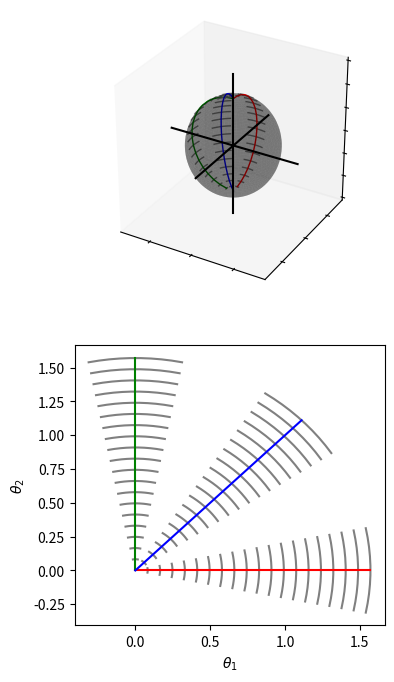

Reproduce this figure in Python. (Note: this script raises an exception after producing the figure.)
import scipy
import numpy as np
import matplotlib.pyplot as plt
from mpl_toolkits.mplot3d import Axes3D

I = np.eye(2).astype(complex)
X = np.array([[0, 1], [1, 0]], complex)
Y = np.array([[0, -1j], [1j, 0]], complex)
Z = np.array([[1, 0], [0, -1]], complex)


def bloch_sphere_coordinates(psi):
    alpha = psi[0]
    beta = psi[1]
    u = beta / alpha
    ux = u.real
    uy = u.imag
    px = 2 * ux / (1 + ux ** 2 + uy ** 2)
    py = 2 * uy / (1 + ux ** 2 + uy ** 2)
    pz = (1 - ux ** 2 - uy ** 2) / (1 + ux ** 2 + uy ** 2)
    return px, py, pz


def U(x, y):
    return scipy.linalg.expm(1j * (x * X + y * Y))


def K(t):
    return scipy.linalg.expm(1j * t * Z)


def psiU(x, y):
    return U(x, y) @ np.array([1.0, 0.], complex)


def theta_rot(t):
    return np.array([[np.cos(2 * t), -np.sin(2 * t)],
                     [np.sin(2 * t), np.cos(2 * t)]])


def get_cosets(theta_list, dt=0.1, gran=10):
    cosets = []
    for x, y in theta_list:
        cosets.append(np.stack(
            [bloch_sphere_coordinates(K(t).conj().T @ U(x, y) @ K(t) @ np.array([1.0, 0.])) for t in
             np.linspace(-dt, dt, gran)], axis=1))
    return cosets


def main():
    fig = plt.figure()
    fig.set_size_inches(4, 8)
    ax = fig.add_subplot(2, 1, 1, projection='3d')

    # Create a sphere
    u = np.linspace(0, 2 * np.pi, 100)
    v = np.linspace(0, np.pi, 100)
    r = 1.
    x = np.outer(np.cos(u), np.sin(v)) * r
    y = np.outer(np.sin(u), np.sin(v)) * r
    z = np.outer(np.ones(np.size(u)), np.cos(v)) * r

    # Plot the sphere
    ax.plot_surface(x, y, z, color='black', alpha=0.3)

    # Set equal aspect ratio
    ax.set_box_aspect([1, 1, 1])
    gran = 20

    theta_1_1 = np.linspace(0, np.pi / 2, gran)
    theta_2_1 = np.zeros(gran)

    theta_1_2 = np.zeros(gran)
    theta_2_2 = np.linspace(0, np.pi / 2, gran)

    theta_1_3 = np.linspace(0, np.sqrt(1. / 2) * np.pi / 2, gran)
    theta_2_3 = np.linspace(0, np.sqrt(1. / 2) * np.pi / 2, gran)

    colors = ['red', 'green', 'blue']

    ax2d = fig.add_subplot(2, 1, 2)

    t = np.linspace(-0.1, 0.1, 10)
    for i, (t1_list, t2_list) in enumerate(zip([theta_1_1, theta_1_2, theta_1_3],
                                               [theta_2_1, theta_2_2, theta_2_3])):
        color = colors[i]
        coords = np.stack([bloch_sphere_coordinates(psiU(x, y)) for x, y in zip(t1_list, t2_list)], axis=1)
        for t1, t2 in zip(t1_list, t2_list):
            theta = np.array([t1, t2])
            theta_cosets = np.array([theta_rot(t_i) @ theta for t_i in t]).T
            ax2d.plot(theta_cosets[0], theta_cosets[1], color='gray')
            coset = np.stack([bloch_sphere_coordinates(psiU(x, y)) for x, y in theta_cosets.T], axis=1)
            ax.plot(coset[0], coset[1], coset[2], color='gray', linewidth=1)
        ax.plot(coords[0], coords[1], coords[2], color=color, linewidth=1)
        ax2d.plot(t1_list, t2_list, color=color)
    axis_len = 1.5
    ax.plot([-axis_len, axis_len], [0, 0], [0, 0], color='black')
    ax.plot([0, 0], [-axis_len, axis_len], [0, 0], color='black')
    ax.plot([0, 0], [0, 0], [-axis_len, axis_len], color='black')
    ax2d.set_xlabel(r'$\theta_1$')
    ax2d.set_ylabel(r'$\theta_2$')

    # Remove grid lines
    ax.grid(False)

    # Remove tick labels
    ax.set_xticklabels([])
    ax.set_yticklabels([])
    ax.set_zticklabels([])

    # Transparent spines
    ax.w_xaxis.line.set_color((1.0, 1.0, 1.0, 0.0))
    ax.w_yaxis.line.set_color((1.0, 1.0, 1.0, 0.0))
    ax.w_zaxis.line.set_color((1.0, 1.0, 1.0, 0.0))

    # Transparent panes
    ax.w_xaxis.set_pane_color((1.0, 1.0, 1.0, 0.0))
    ax.w_yaxis.set_pane_color((1.0, 1.0, 1.0, 0.0))

    # No ticks
    ax.set_xticks([])
    ax.set_yticks([])
    ax.set_zticks([])
    plt.savefig('./figures/FIG4_coset_sphere.pdf')
    plt.show()


if __name__ == '__main__':
    main()
